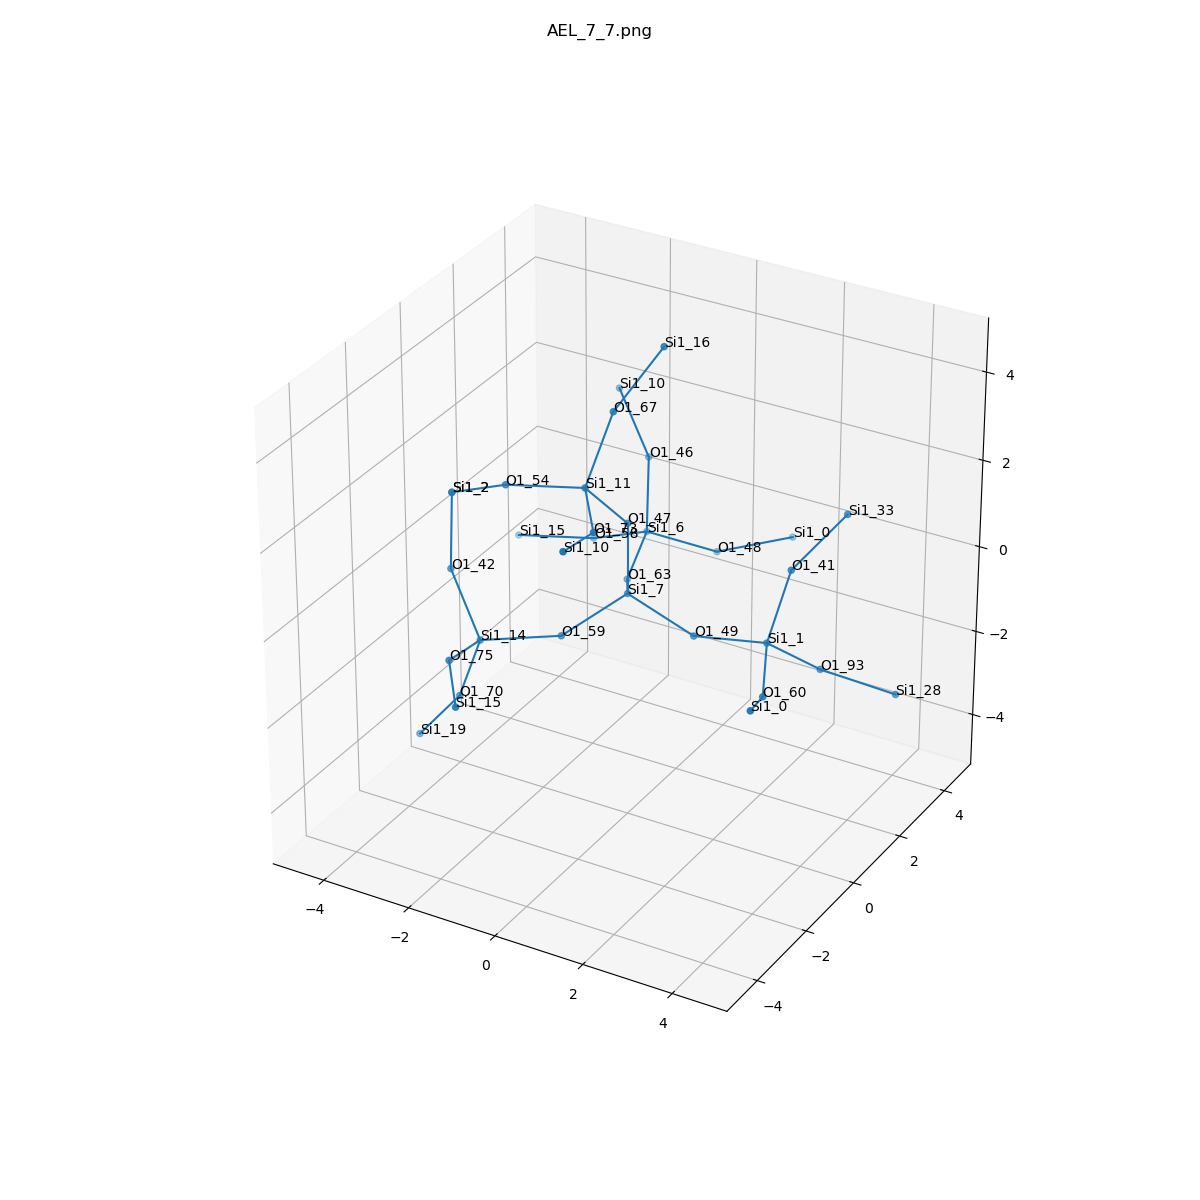

The data file committed next to this chart (first rows):
, neighbor_num, isite, atom, x, y, z, front_index
0, 0, 7, Si1, 0.0, 0.0, 0.0, 
1, 1, 63, O1, -0.765, 1.31, -0.5398, 0.0
2, 1, 49, O1, 1.515, 1.232595164407831e-32, -0.5418, 0.0
3, 1, 47, O1, 0.0, 0.0, 1.61, 0.0
4, 1, 59, O1, -0.7558, -1.318, -0.5324, 0.0
5, 2, 6, Si1, -1.188, 2.844, -0.2909, 1.0
6, 2, 1, Si1, 3.1, 0.1104, -0.2928, 2.0
7, 2, 11, Si1, -0.3659, -1.024, 2.798, 3.0
8, 2, 14, Si1, -2.149, -2.12, -0.6337, 4.0
9, 3, 48, O1, -0.07969, 3.818, -0.9323, 5.0
10, 3, 58, O1, -2.612, 3.126, -0.9869, 5.0
11, 3, 46, O1, -1.304, 3.122, 1.291, 5.0
12, 3, 93, O1, 3.72, 1.216, -1.287, 6.0
13, 3, 60, O1, 3.791, -1.315, -0.5808, 6.0
14, 3, 41, O1, 3.381, 0.548, 1.231, 6.0
15, 3, 73, O1, 0.5824, -2.321, 2.693, 7.0
16, 3, 67, O1, -0.1408, -0.3084, 4.221, 7.0
17, 3, 54, O1, -1.907, -1.473, 2.66, 7.0
18, 3, 70, O1, -2.71, -2.032, -2.139, 8.0
19, 3, 42, O1, -3.215, -1.468, 0.3825, 8.0
20, 3, 75, O1, -1.912, -3.662, -0.2383, 8.0
21, 4, 0, Si1, 1.099, 4.903, -0.783, 9.0
22, 4, 15, Si1, -4.153, 2.677, -1.124, 10.0
23, 4, 10, Si1, -2.369, 3.773, 2.307, 11.0
24, 4, 28, Si1, 5.055, 1.925, -1.843, 12.0
25, 4, 0, Si1, 4.288, -2.733, -0.001903, 13.0
26, 4, 33, Si1, 3.923, 1.847, 2.013, 14.0
27, 4, 10, Si1, 0.8198, -3.863, 3.088, 15.0
28, 4, 16, Si1, 0.4356, 0.6672, 5.364, 16.0
29, 4, 2, Si1, -3.331, -1.19, 1.964, 17.0
30, 4, 19, Si1, -3.722, -1.964, -3.389, 18.0
31, 4, 2, Si1, -3.331, -1.19, 1.964, 19.0
32, 4, 15, Si1, -0.9637, -4.959, -0.3433, 20.0
